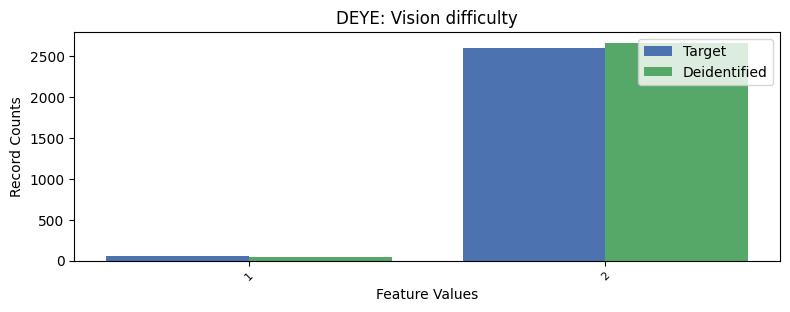

Values plotted in this chart, from the file beside it:
, DEYE, count_target, count_deidentified
0, 2, 2598, 2662
1, 1, 53, 49
